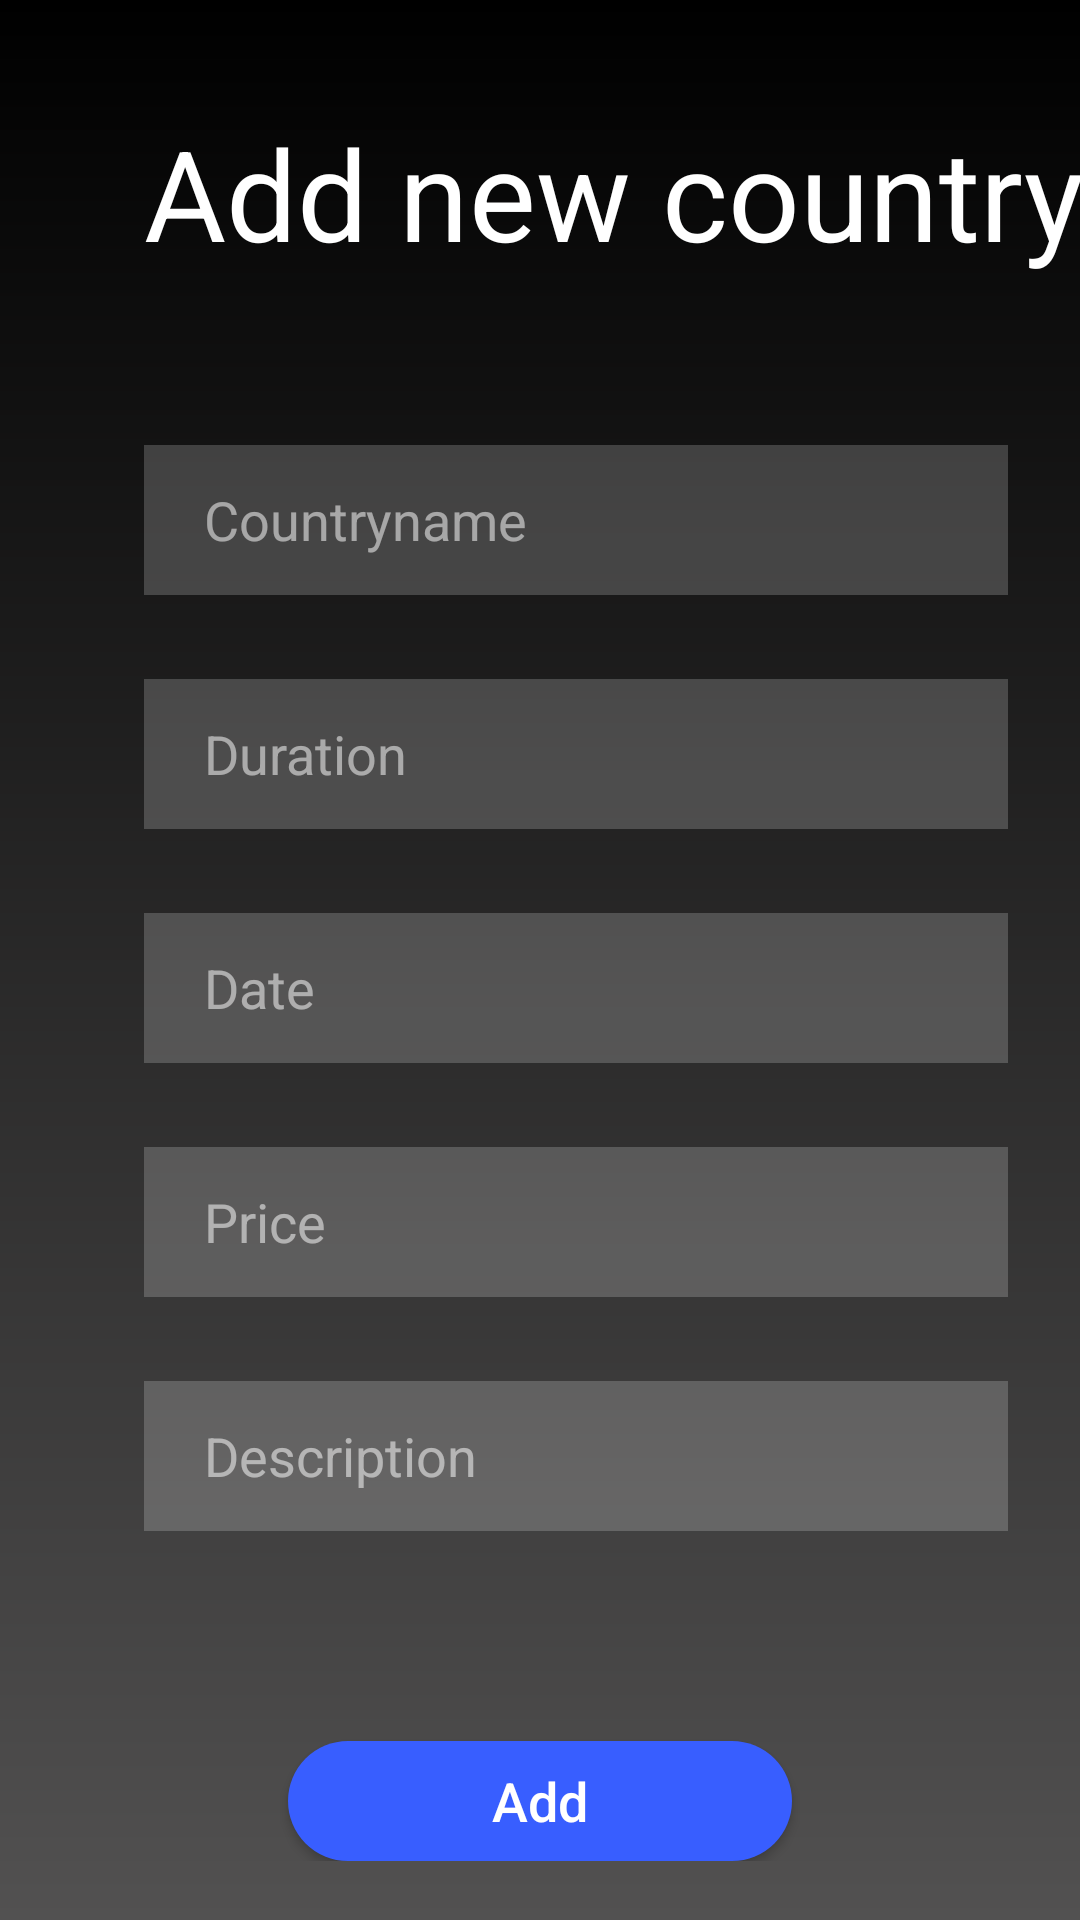

The Android layout XML behind this screen, and the referenced resources:
<!-- AndroidManifest.xml: application theme Theme.AppCompat.DayNight.DarkActionBar -->
<!-- res/layout/activity_add_location.xml -->
<?xml version="1.0" encoding="utf-8"?>
<ScrollView xmlns:android="http://schemas.android.com/apk/res/android"
    xmlns:app="http://schemas.android.com/apk/res-auto"
    xmlns:tools="http://schemas.android.com/tools"
    android:layout_width="match_parent"
    android:layout_height="match_parent"
    android:background="@drawable/bgadd"
    tools:context=".addLocationActivity">

    <android.support.constraint.ConstraintLayout
        android:layout_width="match_parent"
        android:layout_height="wrap_content">

        <TextView
            android:id="@+id/titel"
            android:layout_width="wrap_content"
            android:layout_height="wrap_content"
            android:layout_marginStart="48dp"
            android:layout_marginTop="36dp"
            android:lineSpacingExtra="6dp"
            android:text="Add new country"
            android:textColor="#FFF"
            android:textSize="42sp"
            app:layout_constraintStart_toStartOf="parent"
            app:layout_constraintTop_toTopOf="parent" />


        <EditText
            android:id="@+id/tripname"
            android:layout_width="288dp"
            android:layout_height="50dp"
            android:layout_marginStart="48dp"
            android:layout_marginTop="56dp"
            android:background="@drawable/bginput"
            android:hint="Countryname"
            android:paddingLeft="20dp"
            android:paddingTop="10dp"
            android:paddingBottom="10dp"
            android:textColorHint="#87ffffff"
            app:layout_constraintStart_toStartOf="parent"
            app:layout_constraintTop_toBottomOf="@+id/titel" />


        <EditText
            android:id="@+id/duration"
            android:layout_width="288dp"
            android:layout_height="50dp"
            android:layout_marginStart="48dp"
            android:layout_marginTop="28dp"
            android:background="@drawable/bginput"
            android:hint="Duration"
            android:paddingLeft="20dp"
            android:paddingTop="10dp"
            android:paddingBottom="10dp"
            android:textColorHint="#87ffffff"
            app:layout_constraintStart_toStartOf="parent"
            app:layout_constraintTop_toBottomOf="@+id/tripname" />


        <EditText
            android:id="@+id/date"
            android:layout_width="288dp"
            android:layout_height="50dp"
            android:layout_marginStart="48dp"
            android:layout_marginTop="28dp"
            android:background="@drawable/bginput"
            android:hint="Date"
            android:paddingLeft="20dp"
            android:paddingTop="10dp"
            android:paddingBottom="10dp"
            android:textColorHint="#87ffffff"
            app:layout_constraintStart_toStartOf="parent"
            app:layout_constraintTop_toBottomOf="@+id/duration" />


        <EditText
            android:id="@+id/price"
            android:layout_width="288dp"
            android:layout_height="50dp"
            android:layout_marginStart="48dp"
            android:layout_marginTop="28dp"
            android:background="@drawable/bginput"
            android:hint="Price"
            android:paddingLeft="20dp"
            android:paddingTop="10dp"
            android:paddingBottom="10dp"
            android:textColorHint="#87ffffff"
            app:layout_constraintStart_toStartOf="parent"
            app:layout_constraintTop_toBottomOf="@+id/date" />


        <EditText
            android:id="@+id/description"
            android:layout_width="288dp"
            android:layout_height="50dp"
            android:layout_marginStart="48dp"
            android:layout_marginTop="28dp"
            android:background="@drawable/bginput"
            android:hint="Description"
            android:paddingLeft="20dp"
            android:paddingTop="10dp"
            android:paddingBottom="10dp"
            android:textColorHint="#87ffffff"
            app:layout_constraintStart_toStartOf="parent"
            app:layout_constraintTop_toBottomOf="@+id/price" />


        <Button
            android:id="@+id/btnaddlocation"
            android:layout_width="168dp"
            android:layout_height="40dp"
            android:layout_marginTop="70dp"
            android:background="@drawable/bgbtn"
            android:text="Add"
            android:textAllCaps="false"
            android:textColor="#FFF"
            android:textSize="18sp"
            app:layout_constraintEnd_toEndOf="parent"
            app:layout_constraintStart_toStartOf="parent"
            app:layout_constraintTop_toBottomOf="@+id/description" />

    </android.support.constraint.ConstraintLayout>
</ScrollView>
<!-- resources referenced by this layout -->
<resources>
  <!-- drawable bgadd (drawable) -->
  <?xml version="1.0" encoding="utf-8"?>
  <shape xmlns:android="http://schemas.android.com/apk/res/android">
  
      <gradient
          android:startColor="#000000"
          android:endColor="#525151"
          android:angle="270"
          />
  
  </shape>
  <!-- drawable bgbtn (drawable) -->
  <?xml version="1.0" encoding="utf-8"?>
  <shape xmlns:android="http://schemas.android.com/apk/res/android">
  
      <solid
          android:color="#385EFF"
          />
  
      <corners
          android:radius="200dp"
          />
  
  </shape>
  <!-- drawable bginput (drawable) -->
  <?xml version="1.0" encoding="utf-8"?>
  <shape xmlns:android="http://schemas.android.com/apk/res/android">
  
      <solid
          android:color="#32ffffff"
          />
  
      <corners
          android:radius="0dp"
          />
  
  </shape>
</resources>
